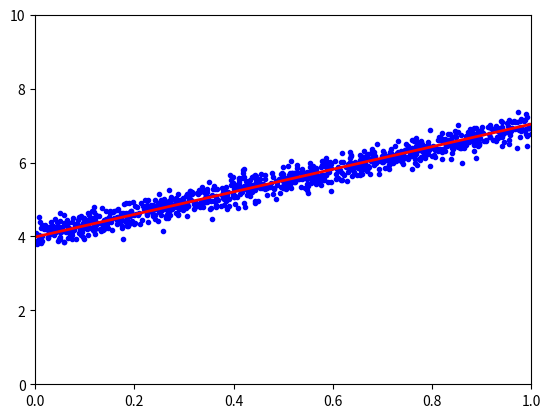

Source code (Python):
import numpy as np
import matplotlib.pyplot as plt

def sgrad(w, i, rd_id):
    true_i = rd_id[i]
    x_i = np.array([1, X[true_i][0]])
    y_i = y[true_i]
    a = np.dot(x_i, w) - y_i
    return (a * x_i).reshape(2, 1)

def SGD(w_init, eta):
    w = [w_init]
    w_last_check = w_init
    iter_check_w = 10
    N = X.shape[0]
    count = 0
    for it in range(10):
        rd_id = np.random.permutation(N)
        for i in range(N):
            count += 1
            w_new = w[-1] - eta * sgrad(w[-1], i, rd_id)
            w.append(w_new)
            if count % iter_check_w == 0:
                w_this_check = w_new
                if np.linalg.norm(w_this_check - w_last_check) / len(w_init) < 1e-3:
                    return w, count
                w_last_check = w_this_check
    return w, count

X = np.random.rand(1000, 1)
y = 4 + 3 * X + 0.2 * np.random.randn(1000, 1)
one = np.ones((X.shape[0], 1))

w, iter = SGD(np.array([[0], [0]]), 0.1)
x_0 = np.linspace(0, 1, 2, endpoint=True)
y_0 = w[-1][0][0] + w[-1][1][0] * x_0

plt.plot(X.T, y.T, 'b.')
plt.plot(x_0, y_0, 'r-', linewidth=2)
plt.axis([0, 1, 0, 10])
print('w =', w[-1].T, 'iter =', iter)
plt.show()